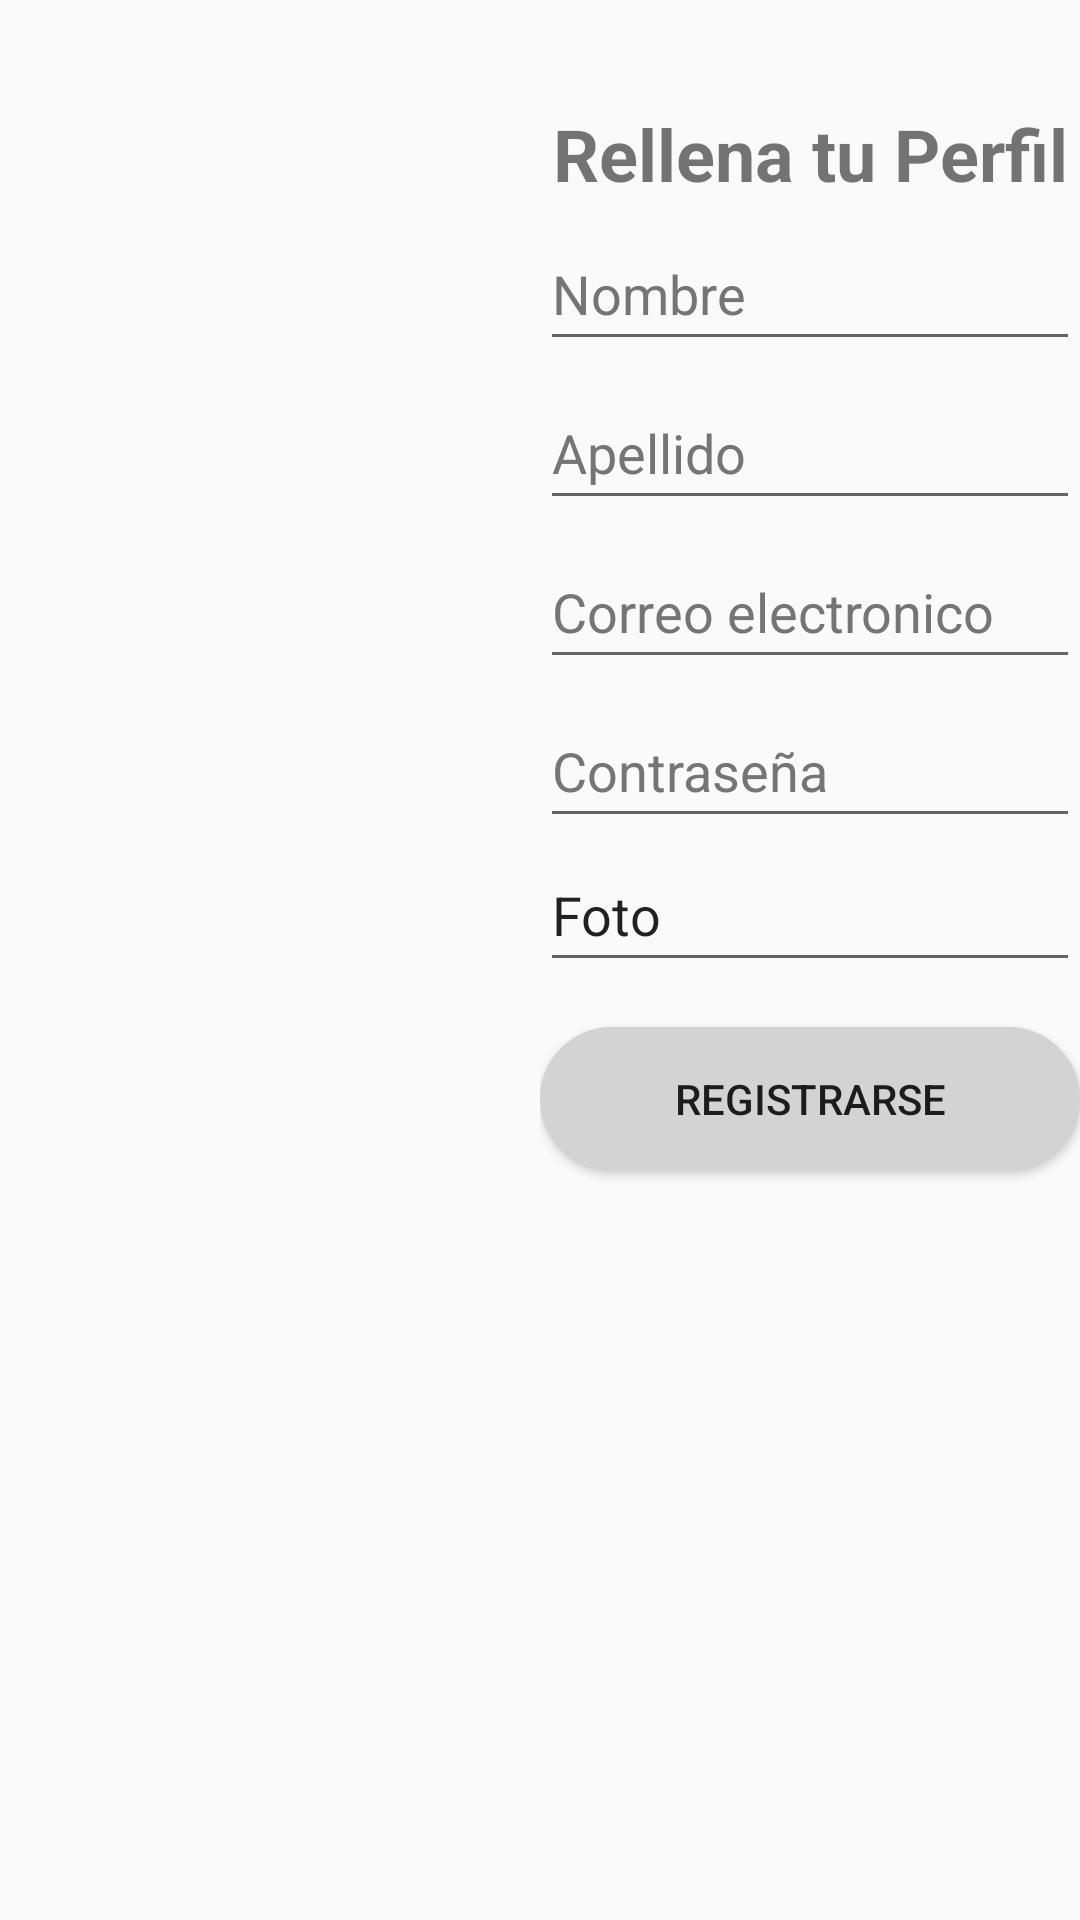

Reconstruct the res/layout file that produces this screen, plus the resources it refers to.
<!-- AndroidManifest.xml: application theme Theme.Ficha_Project -->
<!-- res/layout/activity_crear_pasajero.xml -->
<?xml version="1.0" encoding="utf-8"?>
<LinearLayout xmlns:android="http://schemas.android.com/apk/res/android"
    xmlns:app="http://schemas.android.com/apk/res-auto"
    xmlns:tools="http://schemas.android.com/tools"
    android:layout_width="match_parent"
    android:layout_height="match_parent"
    tools:context=".crear_pasajero">

    <LinearLayout
        android:layout_width="wrap_content"
        android:layout_height="match_parent"
        android:orientation="vertical">

        <ImageView
            android:id="@+id/imageView3"
            android:layout_width="180dp"
            android:layout_height="match_parent"
            android:contentDescription="@string/crear_Cuenta2"
            android:scaleType="fitXY"
            app:srcCompat="@drawable/japan_g862bd1c63_1920" />
    </LinearLayout>

    <LinearLayout
        android:layout_width="match_parent"
        android:layout_height="match_parent"
        android:orientation="vertical">

        <TextView
            android:id="@+id/textView19"
            android:layout_width="match_parent"
            android:layout_height="wrap_content"
            android:layout_marginTop="35dp"
            android:gravity="center_horizontal"
            android:text="@string/rellenatuperfil"
            android:textSize="24sp"
            android:textStyle="bold" />

        <EditText
            android:id="@+id/etNombre"
            android:layout_width="wrap_content"
            android:layout_height="wrap_content"
            android:layout_gravity="center_horizontal"
            android:layout_marginTop="5dp"
            android:ems="10"
            android:hint="@string/nombre"
            android:inputType="textPersonName"
            android:minHeight="48dp"
            android:textColorHint="#757575"
            android:autofillHints="" />

        <EditText
            android:id="@+id/etApellido"
            android:layout_width="wrap_content"
            android:layout_height="wrap_content"
            android:layout_gravity="center_horizontal"
            android:layout_marginTop="5dp"
            android:ems="10"
            android:hint="@string/apellido"
            android:inputType="textPersonName"
            android:minHeight="48dp"
            android:textColorHint="#757575"
            android:autofillHints="" />

        <EditText
            android:id="@+id/etCorreoElectronico"
            android:layout_width="wrap_content"
            android:layout_height="wrap_content"
            android:layout_gravity="center_horizontal"
            android:layout_marginTop="5dp"
            android:autofillHints=""
            android:ems="10"
            android:hint="@string/correo"
            android:inputType="textEmailAddress"
            android:minHeight="48dp"
            android:textColorHint="#757575" />

        <EditText
            android:id="@+id/etContrasenia"
            android:layout_width="wrap_content"
            android:layout_height="wrap_content"
            android:layout_gravity="center_horizontal"
            android:layout_marginTop="5dp"
            android:autofillHints=""
            android:ems="10"
            android:hint="@string/contrasenia"
            android:inputType="textPassword"
            android:minHeight="48dp"
            android:textColorHint="#757575" />

        <EditText
            android:id="@+id/etFoto"
            android:layout_width="match_parent"
            android:layout_height="wrap_content"
            android:ems="10"
            android:inputType="textPersonName"
            android:minHeight="48dp"
            android:text="@string/Foto" />

        <Button
            android:id="@+id/btnAgregar"
            android:layout_width="180dp"
            android:layout_height="wrap_content"
            android:layout_gravity="center_horizontal"
            android:layout_marginTop="15dp"
            android:background="@drawable/style_border_button"
            android:onClick="registrarse"
            android:text="@string/registrarse" />

    </LinearLayout>
</LinearLayout>
<!-- resources referenced by this layout -->
<resources>
  <!-- drawable style_border_button (drawable) -->
  <?xml version="1.0" encoding="utf-8"?>
  <shape xmlns:android="http://schemas.android.com/apk/res/android" android:shape="rectangle">
  
      <stroke android:width="1sp" android:color="@color/LightGray"/>
      <padding android:bottom="1sp" android:left="5sp" android:right="5sp" android:top="1sp"/>
      <corners android:radius="100dp" />
      <solid android:color="@color/LightGray"/>
  </shape>
  <string name="Foto">Foto</string>
  <string name="apellido">Apellido</string>
  <string name="contrasenia">Contraseña</string>
  <string name="correo">Correo electronico</string>
  <string name="crear_Cuenta2">Imagen Japan</string>
  <string name="nombre">Nombre</string>
  <string name="registrarse">Registrarse</string>
  <string name="rellenatuperfil">Rellena tu Perfil</string>
  <style name="Theme.Ficha_Project" parent="Theme.AppCompat.Light.NoActionBar">
          
          <item name="colorPrimary">@color/DimGray</item>
          <item name="colorPrimaryVariant">@color/purple_700</item>
          <item name="colorOnPrimary">@color/white</item>
          
          <item name="colorSecondary">@color/teal_200</item>
          <item name="colorSecondaryVariant">@color/teal_700</item>
          <item name="colorOnSecondary">@color/black</item>
          
          <item name="android:statusBarColor" tools:targetApi="l">?attr/colorPrimaryVariant</item>
          
      </style>
  <color name="LightGray">#D3D3D3</color>
  <color name="DimGray">#696969</color>
  <color name="purple_700">#FF3700B3</color>
  <color name="white">#FFFFFFFF</color>
  <color name="teal_200">#FF03DAC5</color>
  <color name="teal_700">#FF018786</color>
  <color name="black">#FF000000</color>
</resources>
